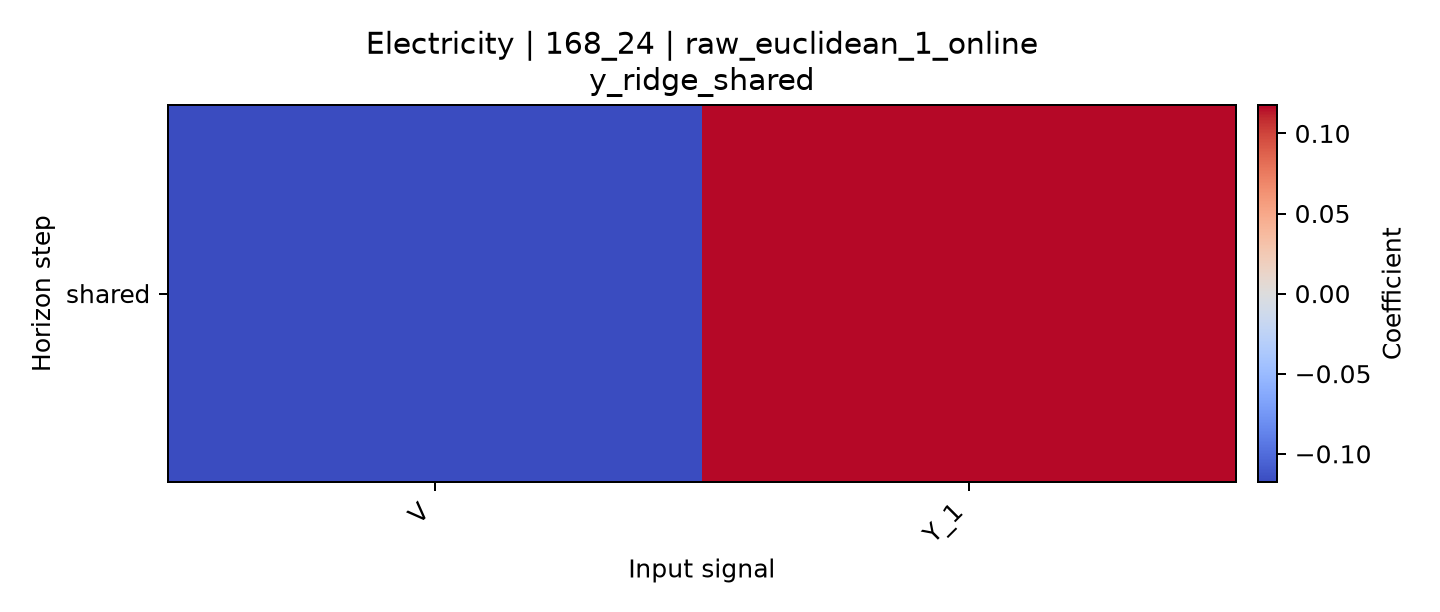

The table this chart was drawn from, first rows:
horizon, V, Y_1
shared, -0.1177, 0.1163
